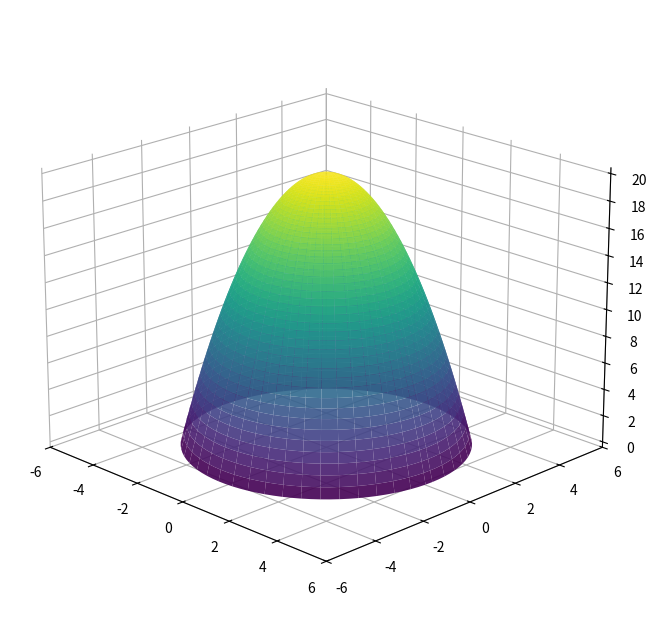
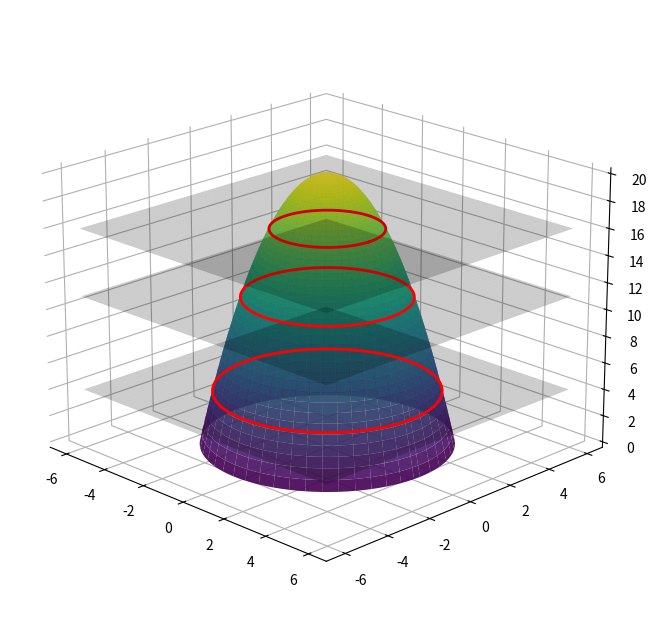
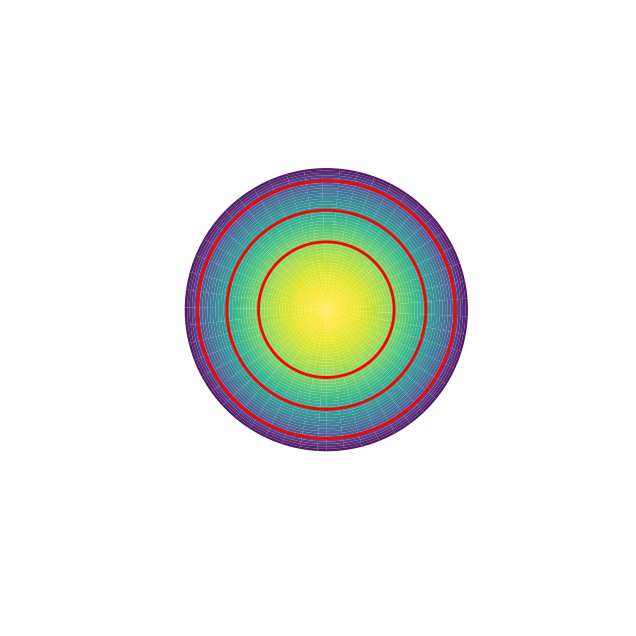

The script that saved these images, in order:
# ======Denpendecies======
# python 3.10.19
# matplotlib 3.10.8
# numpy 2.2.6
# pandas 2.3.3
# ========================


import numpy as np
import pandas as pd
import matplotlib.pyplot as plt
from typing import List, Tuple, Union

def _setup_surface() -> Tuple:
    """
        Discription: generate data for 3D parabolic surface
        Inputs:
        Outputs: surface data         
    """
    # prepare data(polar coordinates)
    r = np.linspace(0, np.sqrt(20), 50)
    theta = np.linspace(0, 2*np.pi, 100)
    r, theta = np.meshgrid(r, theta)
    # transforming polar coordiantes to cartesian coordinates
    X = r * np.cos(theta)
    Y = r * np.sin(theta)
    Surface = 20 - X**2 - Y**2
    return (X, Y, Surface)

def _create_plane(domain: List[Union[int, float]], height:Union[int, float], radius:Union[int,float]) -> Tuple:
    """
        Discription: return plane which has normal vector k
        Inputs:
            domain: [domain start, domain end, step]
            height: z postion
            radius: radius of circle
        Outputs: tuple
            [0] plane data
            [1] circle data
    """
    X = np.arange(domain[0],domain[1],domain[2])
    Y = np.arange(domain[0],domain[1],domain[2])
    X,Y = np.meshgrid(X,Y,indexing='ij')
    plane = np.full_like(X, height)
    theta = np.linspace(0, 2*np.pi, 200)
    x_circle = radius * np.cos(theta)
    y_circle = radius * np.sin(theta)
    z_circle = np.full_like(theta, height)
    return (X,Y,plane), (x_circle, y_circle, z_circle)

def create_3D_parabolic(elevation: int, azimuth: int) -> None:
    
    surface = _setup_surface()
    fig,ax = plt.subplots(figsize=(8,8),subplot_kw={"projection":"3d"})
    ax.plot_surface(surface[0],surface[1],surface[2],cmap='viridis',alpha=0.9)

    # transparent background
    ax.xaxis.set_pane_color((0.0, 0.0, 0.0, 0.0))
    ax.yaxis.set_pane_color((0.0, 0.0, 0.0, 0.0))
    ax.zaxis.set_pane_color((0.0, 0.0, 0.0, 0.0))

    ax.set_xticks(range(-6,8,2))
    ax.set_yticks(range(-6,8,2))
    ax.set_zticks(range(0,21,2))
    ax.view_init(elev=elevation, azim=azimuth)
    plt.savefig('3D_parabolic.svg')
    print("Image saved")

def create_3D_parabolic_insert(elevation:int, azimuth: int) -> None:
    
    surface = _setup_surface()
    domain = [-6,6,0.05]
    plane1, circle1 = _create_plane(domain=domain, height=16, radius=2)
    plane2, circle2 = _create_plane(domain=domain, height=11, radius=3)
    plane3, circle3 = _create_plane(domain=domain, height=4, radius=4)

    fig,ax = plt.subplots(figsize=(8,8),subplot_kw={"projection":"3d"})

    ax.plot_surface(surface[0],surface[1],surface[2],cmap='viridis',alpha=0.9)

    if elevation != 90:
        ax.plot_surface(plane1[0],plane1[1],plane1[2],color='black',alpha=0.2)
        ax.plot_surface(plane2[0],plane2[1],plane2[2],color='black',alpha=0.2)
        ax.plot_surface(plane3[0],plane3[1],plane3[2],color='black',alpha=0.2)

    ax.plot(circle1[0], circle1[1], circle1[2], color='red', linewidth=2,zorder=5)
    ax.plot(circle2[0], circle2[1], circle2[2], color='red', linewidth=2,zorder=5)
    ax.plot(circle3[0], circle3[1], circle3[2], color='red', linewidth=2,zorder=5)

    # transparent background
    ax.xaxis.set_pane_color((0.0, 0.0, 0.0, 0.0))
    ax.yaxis.set_pane_color((0.0, 0.0, 0.0, 0.0))
    ax.zaxis.set_pane_color((0.0, 0.0, 0.0, 0.0))

    ax.set_xticks(range(-6,8,2))
    ax.set_yticks(range(-6,8,2))
    ax.set_zticks(range(0,21,2))
    ax.view_init(elev=elevation, azim=azimuth)
    if elevation == 90:
        ax.axis('off')
        plt.savefig('3D_parabolic_insert_upper.svg')
    else:
        plt.savefig('3D_parabolic_insert.svg')
    print("Image saved")

if __name__ == "__main__":
    create_3D_parabolic(elevation=20,azimuth=315)
    create_3D_parabolic_insert(elevation=20,azimuth=315)
    create_3D_parabolic_insert(elevation=90,azimuth=0)